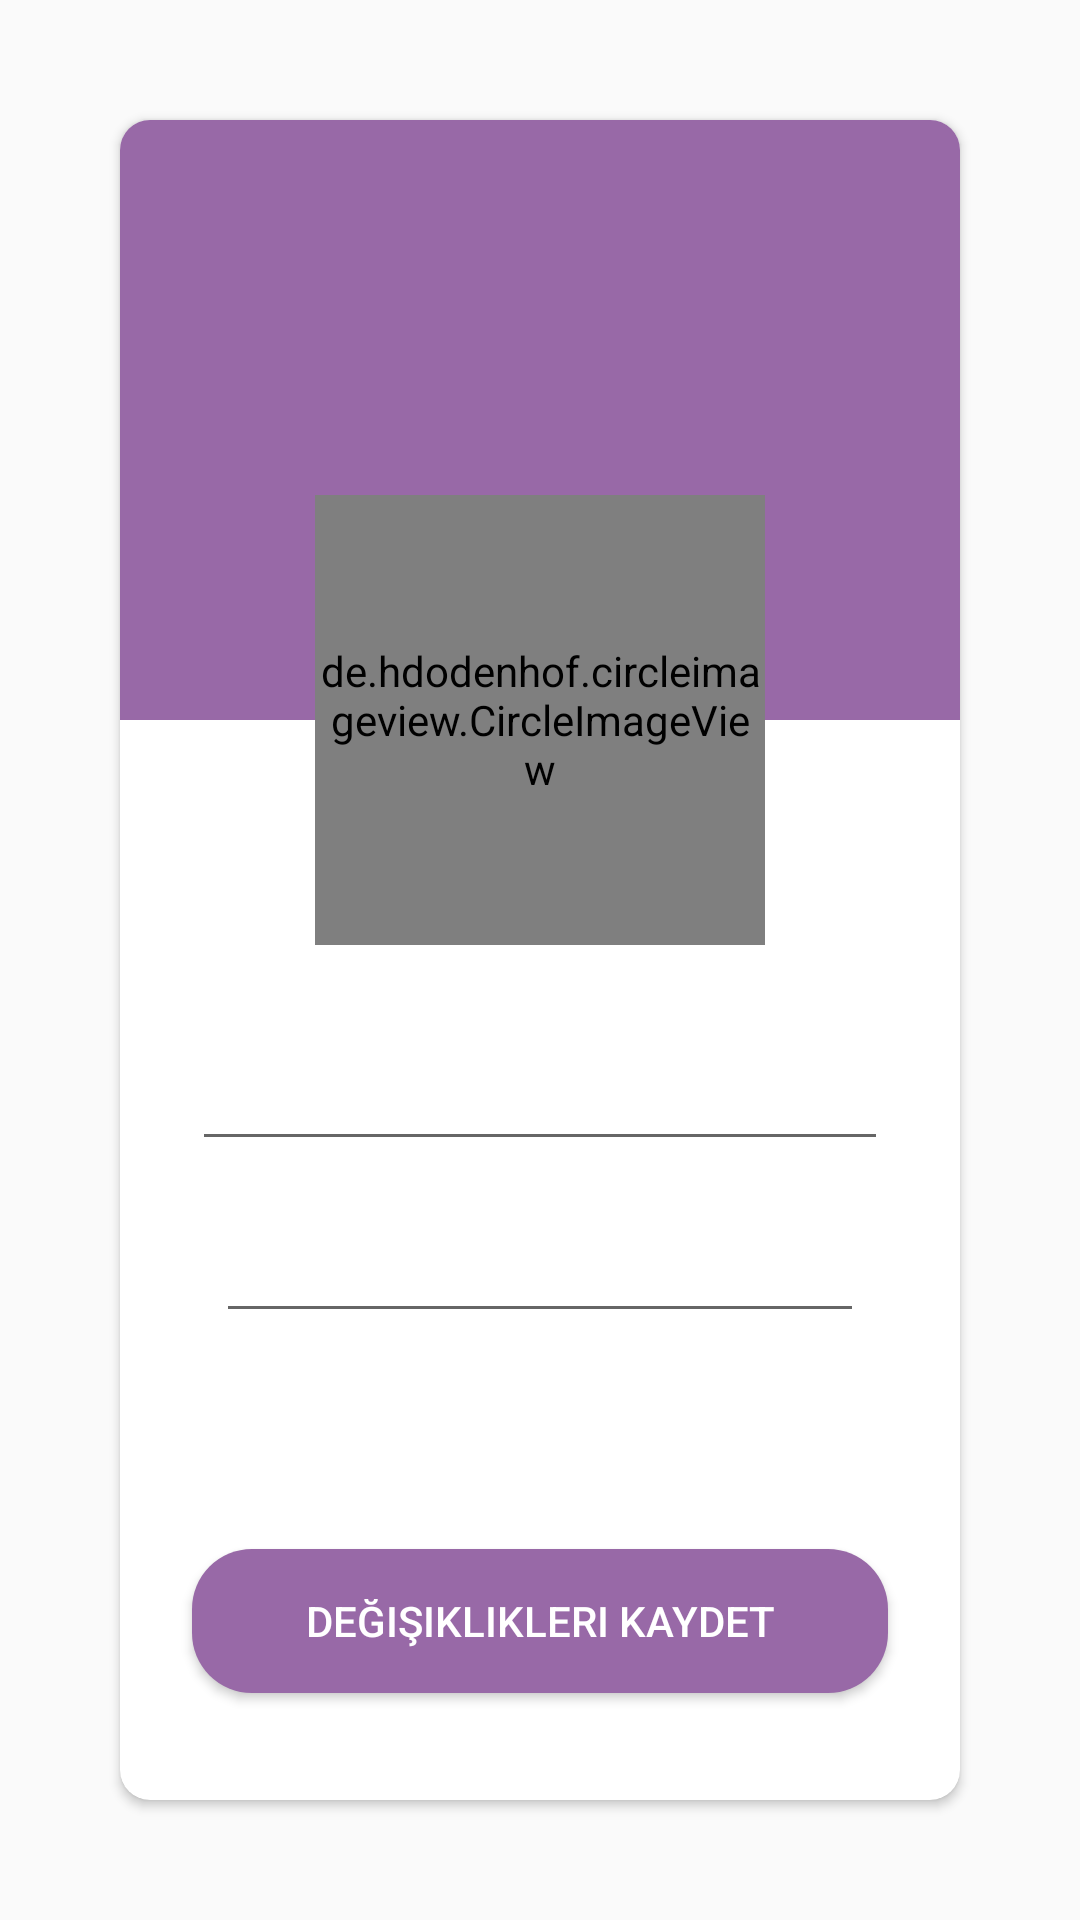

Reconstruct the res/layout file that produces this screen, plus the resources it refers to.
<!-- AndroidManifest.xml: application theme Theme.GarlicApp -->
<!-- res/layout/activity_profile.xml -->
<?xml version="1.0" encoding="utf-8"?>
<androidx.constraintlayout.widget.ConstraintLayout xmlns:android="http://schemas.android.com/apk/res/android"
    xmlns:app="http://schemas.android.com/apk/res-auto"
    xmlns:tools="http://schemas.android.com/tools"
    android:layout_width="match_parent"
    android:layout_height="match_parent"
    tools:context=".Profile">

    <androidx.cardview.widget.CardView
        android:id="@+id/cardView"
        android:layout_width="0dp"
        android:layout_height="0dp"
        android:layout_margin="40dp"
        android:layout_marginStart="40dp"
        android:layout_marginTop="40dp"
        android:layout_marginEnd="40dp"
        android:layout_marginBottom="40dp"
        app:cardCornerRadius="10dp"
        app:layout_constraintBottom_toBottomOf="parent"
        app:layout_constraintEnd_toEndOf="parent"
        app:layout_constraintStart_toStartOf="parent"
        app:layout_constraintTop_toTopOf="parent">

        <androidx.constraintlayout.widget.ConstraintLayout
            android:layout_width="match_parent"
            android:layout_height="match_parent">

            <View
                android:id="@+id/view"
                android:layout_width="match_parent"
                android:layout_height="200dp"
                android:background="@color/koyu_lila"
                app:layout_constraintEnd_toEndOf="parent"
                app:layout_constraintStart_toStartOf="parent"
                app:layout_constraintTop_toTopOf="parent" />

            <de.hdodenhof.circleimageview.CircleImageView
                android:id="@+id/input_profile_pic"
                android:layout_width="150dp"
                android:layout_height="150dp"
                android:src="@drawable/ic_profile"
                app:civ_border_width="2dp"
                app:civ_border_color="@color/acık_lila"
                app:layout_constraintBottom_toBottomOf="@+id/view"
                app:layout_constraintEnd_toEndOf="parent"
                app:layout_constraintStart_toStartOf="parent"
                app:layout_constraintTop_toBottomOf="@+id/view" />

            <EditText
                android:id="@+id/input_user_name"
                android:layout_width="match_parent"
                android:layout_height="48dp"
                android:layout_marginStart="24dp"
                android:layout_marginTop="24dp"
                android:layout_marginEnd="24dp"
                app:layout_constraintBottom_toBottomOf="parent"
                app:layout_constraintEnd_toEndOf="parent"
                app:layout_constraintHorizontal_bias="0.0"
                app:layout_constraintStart_toStartOf="parent"
                app:layout_constraintTop_toBottomOf="@+id/input_profile_pic"
                app:layout_constraintVertical_bias="0.0" />

            <EditText
                android:id="@+id/input_email"
                android:layout_width="match_parent"
                android:layout_height="wrap_content"
                android:layout_marginStart="32dp"
                android:layout_marginTop="16dp"
                android:layout_marginEnd="32dp"
                app:layout_constraintEnd_toEndOf="@+id/input_user_name"
                app:layout_constraintStart_toStartOf="@+id/input_user_name"
                app:layout_constraintTop_toBottomOf="@+id/input_user_name" />

            <Button
                android:id="@+id/btn_update"
                android:layout_width="match_parent"
                android:layout_height="wrap_content"
                android:layout_marginStart="24dp"
                android:layout_marginTop="72dp"
                android:layout_marginEnd="24dp"
                android:background="@drawable/button_background"
                android:text="değişiklikleri kaydet"
                android:textColor="@color/white"
                app:layout_constraintEnd_toEndOf="@+id/input_email"
                app:layout_constraintHorizontal_bias="0.375"
                app:layout_constraintStart_toStartOf="@+id/input_email"
                app:layout_constraintTop_toBottomOf="@+id/input_email" />


        </androidx.constraintlayout.widget.ConstraintLayout>

    </androidx.cardview.widget.CardView>

</androidx.constraintlayout.widget.ConstraintLayout>
<!-- resources referenced by this layout -->
<resources>
  <color name="koyu_lila">#9869a7</color>
  <color name="white">#FFFFFFFF</color>
  <!-- drawable button_background (drawable) -->
  <?xml version="1.0" encoding="utf-8"?>
  <shape xmlns:android="http://schemas.android.com/apk/res/android">
      <corners android:radius="20dp"/>
      <solid android:color="@color/koyu_lila"/>
  </shape>
  <style name="Theme.GarlicApp" parent="Theme.AppCompat.Light">
          
          <item name="colorPrimary">@color/lila</item>
          <item name="colorPrimaryVariant">@color/koyu_lila</item>
          <item name="colorOnPrimary">@color/acık_lila</item>
          
          <item name="colorSecondary">@color/teal_200</item>
          <item name="colorSecondaryVariant">@color/teal_700</item>
          <item name="colorOnSecondary">@color/black</item>
          
          <item name="android:statusBarColor" tools:targetApi="l">?attr/colorPrimaryVariant</item>
          
      </style>
  <color name="lila">#CA98D9</color>
  <color name="teal_200">#FF03DAC5</color>
  <color name="teal_700">#FF018786</color>
  <color name="black">#FF000000</color>
</resources>
